Run: headless pygame with SDL's dummy video driver; simulated clock (each Clock.tick advances the game by its frame time, no real sleeping); random seed 0; keys injected as events and as key.get_pressed() state; no mouse input.
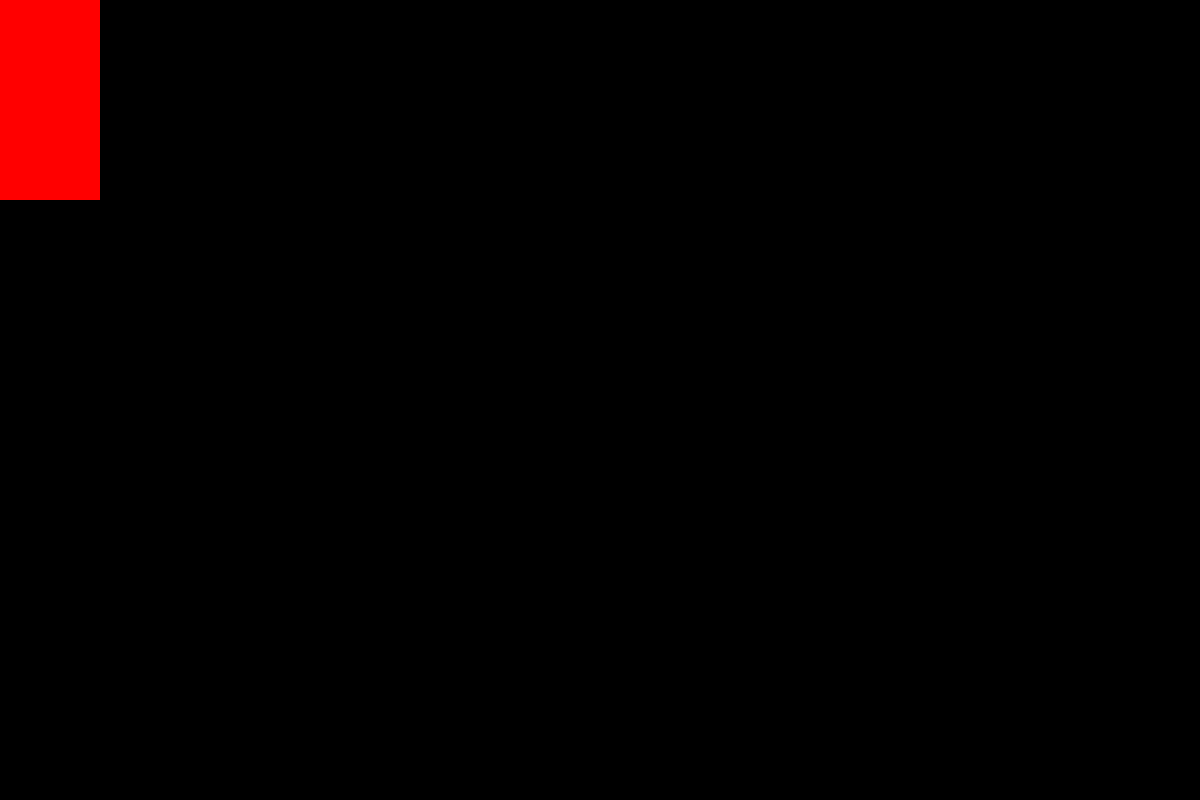
Frame 1 of 4 · flips 1–60 · no input
Frame 2 of 4 · flips 61–180 · tapped SPACE, RETURN · held RIGHT (→), D · screen unchanged from frame 1, image omitted
Frame 3 of 4 · flips 181–300 · held DOWN (↓), S · screen unchanged from frame 2, image omitted
Frame 4 of 4 · flips 301–420 · held LEFT (←), A, UP (↑), W · screen unchanged from frame 3, image omitted

The pygame program that drew these frames:

import pygame
from sys import exit

# Initiates all the function related to pygame
pygame.init()
# Display surface of the screen (width, height)
screen = pygame.display.set_mode((1200, 800))
# Update title of the surface
pygame.display.set_caption('RPG 2D Academic Game')
# Control frame break
clock = pygame.time.Clock()


# 33.31
test_surf = pygame.Surface((100, 200))
test_surf.fill('Red')

# This game will run forever in this loop
while True:
    for event in pygame.event.get():
        # pygame.QUIT is x button
        if event.type == pygame.QUIT:
            pygame.quit()
            exit()
    #block image transfer (one surface on another surface)
    screen.blit(test_surf, (0,0))

    #draw all our elements
    #update everything
    pygame.display.update() 
    clock.tick(60) #ceiling 
